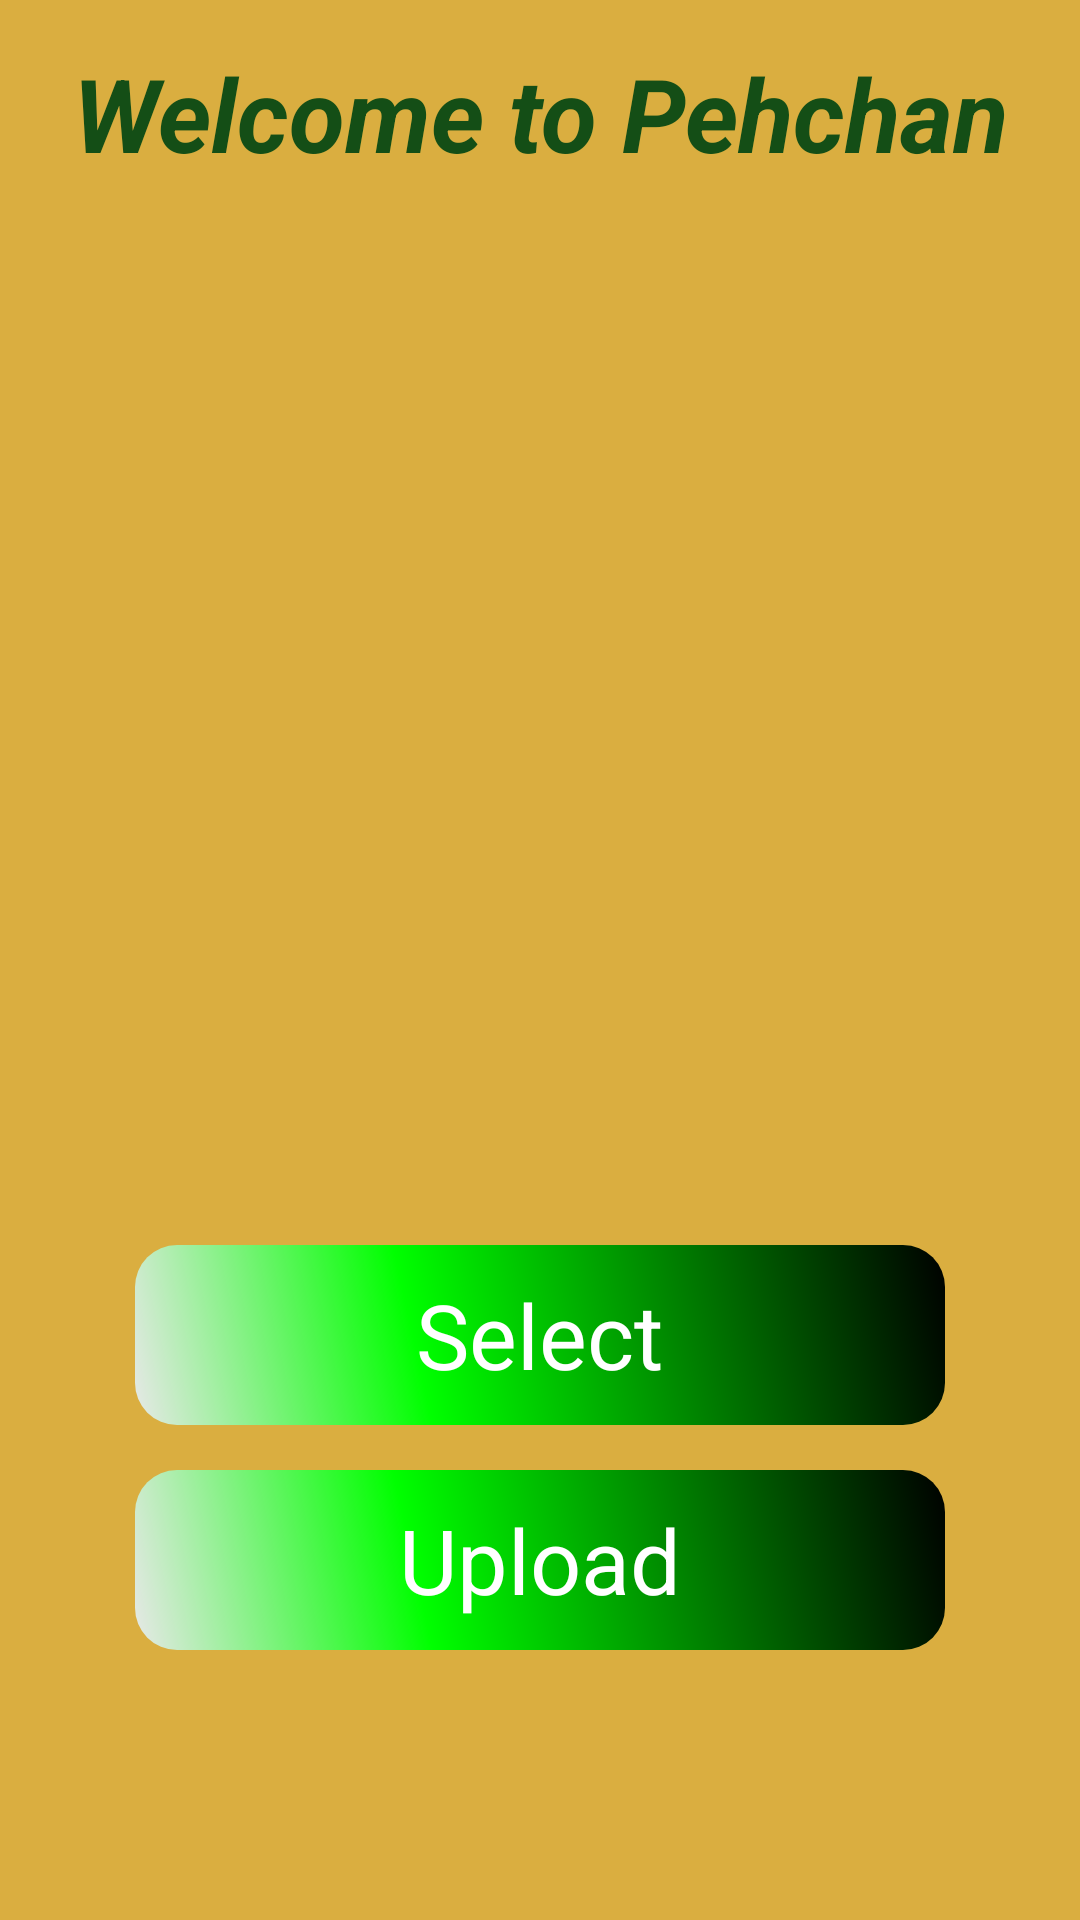

The Android layout XML behind this screen, and the referenced resources:
<!-- AndroidManifest.xml: application theme Theme.Pehchan1 -->
<!-- res/layout/activity_main.xml -->
<?xml version="1.0" encoding="utf-8"?>
<LinearLayout xmlns:android="http://schemas.android.com/apk/res/android"
    xmlns:app="http://schemas.android.com/apk/res-auto"
    xmlns:tools="http://schemas.android.com/tools"
    android:layout_width="match_parent"
    android:layout_height="match_parent"
    android:background="#DAAE40"
    tools:context=".MainActivity"
    android:orientation="vertical"
    android:gravity="top|center_horizontal">

    <TextView
        android:id="@+id/textView"
        android:layout_width="336dp"
        android:layout_height="40dp"
        android:layout_marginTop="15dp"
        android:text="Welcome to Pehchan"
        android:textAlignment="center"
        android:textColor="#144E16"
        android:textSize="34sp"
        android:textStyle="bold|italic"
        app:layout_constraintEnd_toEndOf="parent"
        app:layout_constraintHorizontal_bias="0.497"
        app:layout_constraintStart_toStartOf="parent"
        app:layout_constraintTop_toTopOf="parent" />

    <ImageView
        android:id="@+id/imageView"
        android:layout_width="match_parent"
        android:layout_height="300dp"
        android:layout_marginVertical="30dp"
        android:contentDescription="TODO"
        android:scaleType="centerCrop"
        tools:ignore="MissingConstraints"
        tools:layout_editor_absoluteX="26dp"
        tools:layout_editor_absoluteY="91dp" />

    <LinearLayout
        android:id="@+id/button4"
        android:clickable="true"
        android:layout_width="270dp"
        android:layout_height="60dp"
        android:background="@drawable/buttonshape"

        android:shadowColor="#A8A8A8"
        android:shadowDx="0"
        android:shadowDy="0"
        android:shadowRadius="5"
        android:text="Button"
        android:textColor="#FFFFFF"
        android:textSize="30sp"
        app:layout_constraintEnd_toEndOf="parent"
        app:layout_constraintStart_toStartOf="parent"
        tools:layout_editor_absoluteY="446dp"
        android:gravity="center"
        android:foregroundGravity="center"
        tools:ignore="MissingConstraints" >
        <TextView
            android:layout_width="wrap_content"
            android:layout_height="wrap_content"
            android:text="Select"
            android:textColor="@color/white"
            android:textSize="30dp"
            />
    </LinearLayout>

    <LinearLayout
        android:id="@+id/button5"
        android:clickable="true"
        android:layout_width="270dp"
        android:layout_height="60dp"
        android:background="@drawable/buttonshape"

        android:shadowColor="#A8A8A8"
        android:shadowDx="0"
        android:shadowDy="0"
        android:shadowRadius="5"
        android:text="Button"
        android:textColor="#FFFFFF"
        android:textSize="30sp"
        app:layout_constraintEnd_toEndOf="parent"
        app:layout_constraintStart_toStartOf="parent"
        tools:layout_editor_absoluteY="446dp"
        android:gravity="center"
        android:foregroundGravity="center"
        android:layout_marginTop="15dp"
        tools:ignore="MissingConstraints" >
        <TextView
            android:layout_width="wrap_content"
            android:layout_height="wrap_content"
            android:text="Upload"
            android:textColor="@color/white"
            android:textSize="30dp"
            />
    </LinearLayout>

</LinearLayout>
<!-- resources referenced by this layout -->
<resources>
  <!-- drawable buttonshape (drawable) -->
  <?xml version="1.0" encoding="utf-8"?>
  <shape xmlns:android="http://schemas.android.com/apk/res/android"
      android:shape="rectangle">
  <corners android:radius="14dp"/>
      <gradient
          android:angle="45"
          android:centerColor="#00ff00"
          android:centerX="35%"
          android:endColor="#000000"
          android:startColor="#E8E8E8"
          android:type="linear"/>
  </shape>
  <style name="Theme.Pehchan1" parent="Theme.MaterialComponents.DayNight.DarkActionBar">
          
          <item name="colorPrimary">@color/purple_500</item>
          <item name="colorPrimaryVariant">@color/purple_700</item>
          <item name="colorOnPrimary">@color/white</item>
          
          <item name="colorSecondary">@color/teal_200</item>
          <item name="colorSecondaryVariant">@color/teal_700</item>
          <item name="colorOnSecondary">@color/black</item>
          
          <item name="android:statusBarColor" tools:targetApi="l">?attr/colorPrimaryVariant</item>
          
      </style>
  <!-- not gathered from this repository: default colours our renderer supplied (Android Studio template values) -->
  <color name="purple_500">#FF6200EE</color>
  <color name="purple_700">#FF3700B3</color>
  <color name="teal_200">#FF03DAC5</color>
  <color name="teal_700">#FF018786</color>
  <color name="black">#FF000000</color>
  <color name="white">#FFFFFFFF</color>
</resources>
